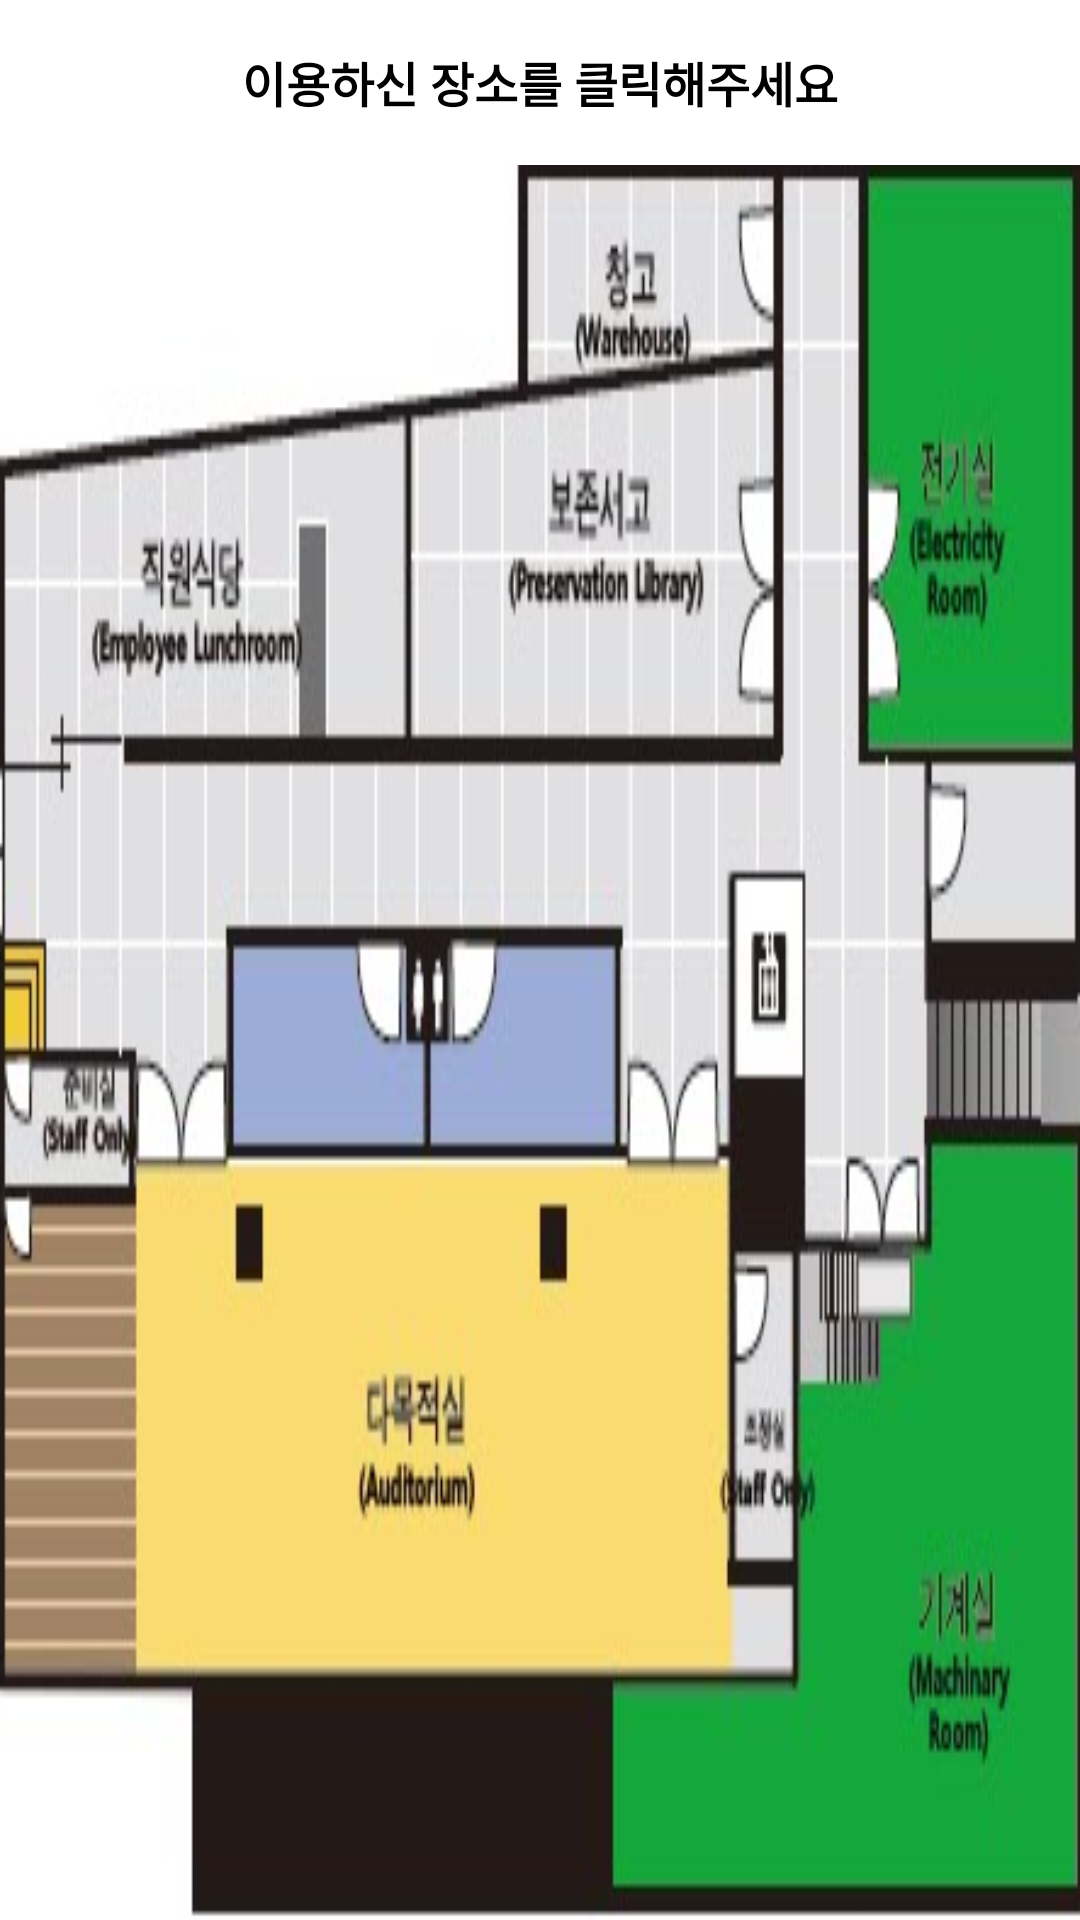

This screen was rendered from an Android layout file. Write that file and the resources it references.
<!-- AndroidManifest.xml: application theme AppTheme -->
<!-- res/layout/activity_routepalcedialog_bone.xml -->
<LinearLayout xmlns:android="http://schemas.android.com/apk/res/android"
    xmlns:tools="http://schemas.android.com/tools"
    android:layout_width="match_parent"
    android:layout_height="300dp"
    android:orientation="vertical">

    <TextView
        android:id="@+id/title"
        android:layout_width="match_parent"
        android:layout_height="55dp"
        android:background="@drawable/nav_title_bg"
        android:gravity="center"
        android:text="이용하신 장소를 클릭해주세요"
        android:textColor="#000000"
        android:textSize="16dp"
        android:textStyle="bold" />

    <LinearLayout
        android:layout_width="match_parent"
        android:layout_height="match_parent"
        android:background="@drawable/action_bone_image"
        android:orientation="vertical">

        <LinearLayout
            android:layout_width="match_parent"
            android:layout_height="0dp"
            android:layout_weight="0.8"
            android:orientation="horizontal">

            <LinearLayout
                android:id="@+id/bone_restaurant"
                android:layout_width="0dp"
                android:layout_height="match_parent"
                android:layout_weight="1.15"
                android:orientation="vertical"
                android:tag="직원식당"></LinearLayout>

            <LinearLayout
                android:layout_width="0dp"
                android:layout_height="match_parent"
                android:layout_weight="1"
                android:orientation="vertical">

                <LinearLayout
                    android:id="@+id/bone_warehouse"
                    android:layout_width="match_parent"
                    android:layout_height="0dp"
                    android:layout_weight="0.8"
                    android:orientation="vertical"
                    android:tag="창고"></LinearLayout>

                <LinearLayout
                    android:id="@+id/bone_preservation"
                    android:layout_width="match_parent"
                    android:layout_height="0dp"
                    android:layout_weight="1.1"
                    android:orientation="vertical"
                    android:tag="보존서고"></LinearLayout>
            </LinearLayout>

            <LinearLayout
                android:id="@+id/bone_electric"
                android:layout_width="0dp"
                android:layout_height="match_parent"
                android:layout_weight="0.8"
                android:orientation="vertical"
                android:tag="전기실"></LinearLayout>

        </LinearLayout>

        <LinearLayout
            android:layout_width="match_parent"
            android:layout_height="0dp"
            android:layout_weight="0.5"
            android:orientation="horizontal">

            <LinearLayout
                android:id="@+id/bone_ready"
                android:layout_width="0dp"
                android:layout_height="match_parent"
                android:layout_weight="0.3"
                android:orientation="vertical"
                android:tag="준비실"></LinearLayout>

            <LinearLayout
                android:layout_width="0dp"
                android:layout_height="match_parent"
                android:layout_weight="0.25"></LinearLayout>

            <LinearLayout
                android:id="@+id/bone_restroom"
                android:layout_width="0dp"
                android:layout_height="match_parent"
                android:layout_weight="1"
                android:orientation="vertical"
                android:tag="화장실"></LinearLayout>

            <LinearLayout
                android:layout_width="0dp"
                android:layout_height="match_parent"
                android:layout_weight="1"></LinearLayout>
        </LinearLayout>

        <LinearLayout
            android:layout_width="match_parent"
            android:layout_height="0dp"
            android:layout_weight="1"
            android:orientation="horizontal">

            <LinearLayout
                android:layout_width="0dp"
                android:layout_height="match_parent"
                android:layout_weight="0.25"
                android:orientation="vertical"></LinearLayout>

            <LinearLayout
                android:id="@+id/bone_versatile"
                android:layout_width="0dp"
                android:layout_height="match_parent"
                android:layout_weight="1"
                android:orientation="vertical"
                android:tag="다목적실"></LinearLayout>

            <LinearLayout
                android:id="@+id/bone_adjustment"
                android:layout_width="0dp"
                android:layout_height="match_parent"
                android:layout_weight="0.12"
                android:orientation="vertical"
                android:tag="조정실"></LinearLayout>

            <LinearLayout
                android:id="@+id/bone_machine"
                android:layout_width="0dp"
                android:layout_height="match_parent"
                android:layout_weight="0.5"
                android:orientation="vertical"
                android:tag="기계실"></LinearLayout>
        </LinearLayout>


    </LinearLayout>
</LinearLayout>
<!-- resources referenced by this layout -->
<resources>
  <!-- drawable action_bone_image: png bitmap (drawable, 100389 bytes) -->
  <style name="AppTheme" parent="android:Theme.Holo.Light.DarkActionBar">
          <item name="android:actionBarStyle">@style/ActionBar</item>
      </style>
  <style name="ActionBar" parent="android:Widget.ActionBar">
          <item name="android:background">@color/actionbar_color</item>
          <item name="android:icon">@android:color/transparent</item>
          <item name="android:titleTextStyle">@style/ActionBar.TitleText</item>
      </style>
  <color name="actionbar_color">#FF604848</color>
  <style name="ActionBar.TitleText" parent="android:TextAppearance.Holo.Widget.ActionBar.Title">
          <item name="android:textColor">@android:color/white</item>
          <item name="android:textSize">18sp</item>
      </style>
</resources>
